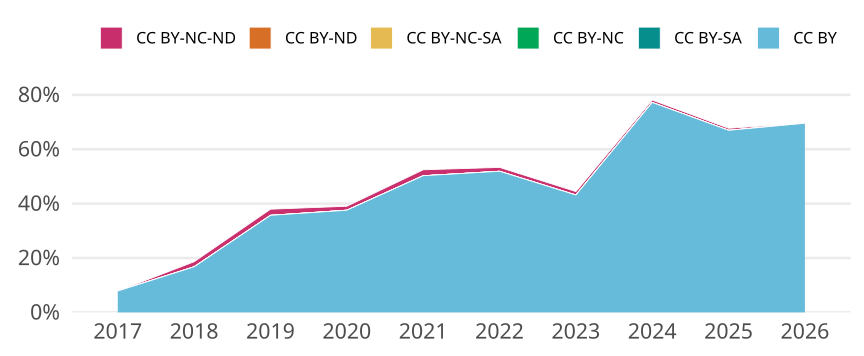

The table this chart was drawn from, first rows:
cr_year, jn_all, cc, cc_total, prop
2017, 1362, CC BY, 107, 0.07856
2017, 1362, CC BY-SA, 0, 0
2017, 1362, CC BY-NC, 0, 0
2017, 1362, CC BY-NC-SA, 0, 0
2017, 1362, CC BY-ND, 0, 0
2017, 1362, CC BY-NC-ND, 0, 0
2018, 1240, CC BY, 208, 0.1677
2018, 1240, CC BY-SA, 0, 0
2018, 1240, CC BY-NC, 0, 0
2018, 1240, CC BY-NC-SA, 0, 0
2018, 1240, CC BY-ND, 0, 0
2018, 1240, CC BY-NC-ND, 23, 0.01855
2019, 975, CC BY, 348, 0.3569
2019, 975, CC BY-SA, 0, 0
2019, 975, CC BY-NC, 0, 0
2019, 975, CC BY-NC-SA, 0, 0
2019, 975, CC BY-ND, 0, 0
2019, 975, CC BY-NC-ND, 22, 0.02256
2020, 1232, CC BY, 463, 0.3758
2020, 1232, CC BY-SA, 0, 0
2020, 1232, CC BY-NC, 0, 0
2020, 1232, CC BY-NC-SA, 0, 0
2020, 1232, CC BY-ND, 0, 0
2020, 1232, CC BY-NC-ND, 18, 0.01461
2021, 959, CC BY, 482, 0.5026
2021, 959, CC BY-SA, 0, 0
2021, 959, CC BY-NC, 0, 0
2021, 959, CC BY-NC-SA, 0, 0
2021, 959, CC BY-ND, 0, 0
2021, 959, CC BY-NC-ND, 21, 0.0219
2022, 1050, CC BY, 545, 0.519
2022, 1050, CC BY-SA, 0, 0
2022, 1050, CC BY-NC, 0, 0
2022, 1050, CC BY-NC-SA, 0, 0
2022, 1050, CC BY-ND, 0, 0
2022, 1050, CC BY-NC-ND, 15, 0.01429
2023, 1339, CC BY, 578, 0.4317
2023, 1339, CC BY-SA, 0, 0
2023, 1339, CC BY-NC, 0, 0
2023, 1339, CC BY-NC-SA, 0, 0
2023, 1339, CC BY-ND, 0, 0
2023, 1339, CC BY-NC-ND, 17, 0.0127
2024, 794, CC BY, 613, 0.772
2024, 794, CC BY-SA, 0, 0
2024, 794, CC BY-NC, 0, 0
2024, 794, CC BY-NC-SA, 0, 0
2024, 794, CC BY-ND, 0, 0
2024, 794, CC BY-NC-ND, 7, 0.008816
2025, 796, CC BY, 533, 0.6696
2025, 796, CC BY-SA, 0, 0
2025, 796, CC BY-NC, 0, 0
2025, 796, CC BY-NC-SA, 0, 0
2025, 796, CC BY-ND, 0, 0
2025, 796, CC BY-NC-ND, 6, 0.007538
2026, 115, CC BY, 80, 0.6957
2026, 115, CC BY-SA, 0, 0
2026, 115, CC BY-NC, 0, 0
2026, 115, CC BY-NC-SA, 0, 0
2026, 115, CC BY-ND, 0, 0
2026, 115, CC BY-NC-ND, 0, 0
